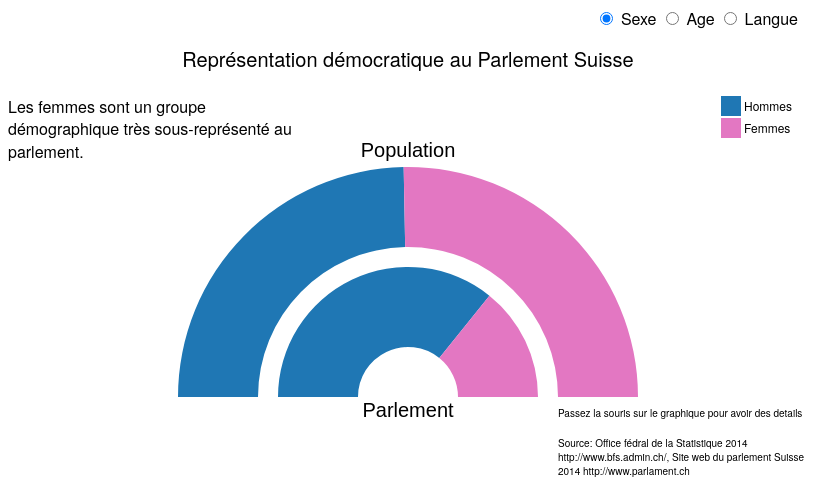
D3 v3 page, settled after 360 driven frames (6 s of simulated time); the page loaded 1 data file(s).



var width = 800,
    height = 500,
    radius = Math.min(width, height) / 2;

var color = d3.scale.category20();

var pie = d3.layout.pie()
    .value(function(d) { return d.sex_pop; })
	.startAngle([-0.5*Math.PI])
	.endAngle([0.5*Math.PI])
    .sort(null);

var pie_par = d3.layout.pie()
    .value(function(d) { return d.sex_parlement; })
	.startAngle([-0.5*Math.PI])
	.endAngle([0.5*Math.PI])
    .sort(null);

var arc = d3.svg.arc()
    .innerRadius(150)
    .outerRadius(230);

var arc_par = d3.svg.arc()
    .innerRadius(130)
    .outerRadius(50);

var svg = d3.select("body").append("svg")
    .attr("width", width)
    .attr("height", height)
  .append("g")
    .attr("transform", "translate(" + width / 2 + "," + ((height / 2) + 150) + ")");

svg.append('text').attr('x', 0).attr('y',  - height / 2 - 100).attr('class', 'titre').style("font-size","20px").style("text-anchor", "middle").attr("dy", "1em").text("Représentation démocratique au Parlement Suisse");
svg.append('text').attr('x', 150).attr('y', +10).attr('class', 'explanation').style("font-size","10px").attr("dy", "1em").text("Passez la souris sur le graphique pour avoir des details").call(wrap, 250);
svg.append('text').attr('x', 150).attr('y', +40).attr('class', 'explanation').style("font-size","10px").attr("dy", "1em").text("Source: Office fédral de la Statistique 2014 http://www.bfs.admin.ch/, Site web du parlement Suisse 2014 http://www.parlament.ch").call(wrap, 250);
svg.append('text').attr('x', - width / 2).attr('y', - height / 2 - 50).attr('class', 'explanation').attr("dy", "1em").text("Les femmes sont un groupe démographique très sous-représenté au parlement.").call(wrap, 300);
			
	
d3.tsv("data.tsv", data_load_f, function(error, data) {
  var path = svg.datum(data).selectAll("path .population")
      .data(pie)
    .enter().append("path")
      //.attr("fill", function(d, i) { return color(i); })
      .attr("d", arc)
      .each(function(d) { this._current = d; }); // store the initial angles

	var path_par = svg.datum(data).selectAll("path .parlement")
      .data(pie_par)
    .enter().append("path")
      //.attr("fill", function(d, i) { return color(i); })
      .attr("d", arc_par)
      .each(function(d) { this._current = d; }); // store the initial angles
	
	//ADD TOOLTIPS
	/*svg.selectAll("path").data(data)
	  .append("svg:title")
		.text(function(d) { return d["title"]; });*/
	path.data(data)
	.attr("fill", function(d) { return d["color"]; })
	  .append("svg:title")
		.text(function(d) { return (d["title"] + ": " + Math.round((d["sex_pop"] + d["age_pop"] + d["langue_pop"])*10)/10 + "%"); });
		//return (d.wholename + ": " + Math.round((d.end - d.start)*10)/10 + "%");
	path_par.data(data)
	.attr("fill", function(d) { return d["color"]; })
	  .append("svg:title")
		.text(function(d) { return (d["title"] + ": " + Math.round((d["sex_parlement"] + d["age_parlement"] + d["langue_parlement"])*10)/10 + "%"); });
	  
	//FIRST LEGEND
	var legendRectSize = 18;
	var legendSpacing = 4;
	var value_type = "sex_proportion";
	
	var legend = svg.selectAll('.legend')
  .data(data)
  .enter()
  .append('g')
  .attr('class', 'legend').filter(function(d) { return d["type"] === value_type;})
  .attr('transform', function(d, i) {
    var height_temp = legendRectSize + legendSpacing;
    var offset =  height_temp * color.domain().length / 2;
    var horz = -2 * legendRectSize + width / 2 -50;
    var vert = i * height_temp - offset - height / 2 - 50;
    return 'translate(' + horz + ',' + vert + ')';
  });
	

legend.append('rect').filter(function(d) { return d["type"] === value_type;})
  .attr('width', legendRectSize)
  .attr('height', legendRectSize)
  .attr("fill", function(d) { return d["color"]; })
  .style('stroke', function(d) { return d["color"]; });
  
  legend.append('text').filter(function(d) { return d["type"] === value_type;})
  .attr('x', legendRectSize + legendSpacing)
  .attr('y', legendRectSize - legendSpacing)
  .text(function(d) { return d["title"]; });
  
  
  d3.selectAll("input")
      .on("change", change);

  var timeout = setTimeout(function() {
    d3.select("input[value=\"age_pop\"]").property("checked", true).each(change);
  }, 2000);

  function change() {
	if (this.value === "sex") {  
		var value_pop = "sex_pop";
		var value_par = "sex_parlement";
		var value_type = "sex_proportion";
		svg.selectAll('.explanation').remove();
		svg.append('text').attr('x', 150).attr('y', +10).attr('class', 'explanation').style("font-size","10px").attr("dy", "1em").text("Passez la souris sur le graphique pour avoir des details").call(wrap, 250);
		svg.append('text').attr('x', 150).attr('y', +40).attr('class', 'explanation').style("font-size","10px").attr("dy", "1em").text("Source: Office fédral de la Statistique 2014 http://www.bfs.admin.ch/, Site web du parlement Suisse 2014 http://www.parlament.ch").call(wrap, 250);
		svg.append('text').attr('x', - width / 2).attr('y', - height / 2 - 50).attr('class', 'explanation').attr("dy", "1em").text("Les femmes sont un groupe démographique très sous-représenté au parlement.").call(wrap, 300);
	}else if (this.value === "age") {
		var value_pop = "age_pop";
		var value_par = "age_parlement";
		var value_type = "age_proportion";
		svg.selectAll('.explanation').remove();
		svg.append('text').attr('x', 150).attr('y', +10).attr('class', 'explanation').style("font-size","10px").attr("dy", "1em").text("Passez la souris sur le graphique pour avoir des details").call(wrap, 250);
		svg.append('text').attr('x', 150).attr('y', +40).attr('class', 'explanation').style("font-size","10px").attr("dy", "1em").text("Source: Office fédral de la Statistique 2014 http://www.bfs.admin.ch/, Site web du parlement Suisse 2014 http://www.parlament.ch").call(wrap, 250);
		svg.append('text').attr('x', - width / 2).attr('y', - height / 2 - 50).attr('class', 'explanation').attr("dy", "1em").text("Il reste difficile pour les jeunes de rentrer au parlement, et la grande majorité des sièges vont aux 40-64 ans.").call(wrap, 300);
	}else{
		var value_pop = "langue_pop";
		var value_par = "langue_parlement";
		var value_type = "langue_proportion";
		svg.selectAll('.explanation').remove();
		svg.append('text').attr('x', 150).attr('y', +10).attr('class', 'explanation').style("font-size","10px").attr("dy", "1em").text("Passez la souris sur le graphique pour avoir des details").call(wrap, 250);
		svg.append('text').attr('x', 150).attr('y', +40).attr('class', 'explanation').style("font-size","10px").attr("dy", "1em").text("Source: Office fédral de la Statistique 2014 http://www.bfs.admin.ch/, Site web du parlement Suisse 2014 http://www.parlament.ch").call(wrap, 250);
		svg.append('text').attr('x', - width / 2).attr('y', - height / 2 - 50).attr('class', 'explanation').attr("dy", "1em").text("Aucun parlementaire ne déclare sa langue de travail comme étant l'italien, par contre la population francophone est bien représentée.").call(wrap, 300);
	}
	clearTimeout(timeout);
		pie.value(function(d) { return d[value_pop]; }); // change the value function
		pie_par.value(function(d) { return d[value_par]; }); // change the value function
		path = path.data(pie); // compute the new angles
		path_par = path_par.data(pie_par); // compute the new angles
		path.transition().duration(750).attrTween("d", arcTween); // redraw the arcs
		path_par.transition().duration(750).attrTween("d", arcTween_par); // redraw the arcs
		
		//ADD LEGEND

	svg.selectAll('.legend').remove()	
		
	var legendRectSize = 18;
	var legendSpacing = 4;
	
	var legend = svg.selectAll('.legend')
  .data(data)
  .enter()
  .append('g')
  .attr('class', 'legend').filter(function(d) { return d["type"] === value_type;})
  .attr('transform', function(d, i) {
    var height_temp = legendRectSize + legendSpacing;
    var offset =  height_temp * color.domain().length / 2;
    var horz = -2 * legendRectSize + width / 2 -50;
    var vert = i * height_temp - offset - height / 2 - 50;
    return 'translate(' + horz + ',' + vert + ')';
  });
	

legend.append('rect').filter(function(d) { return d["type"] === value_type;})
  .attr('width', legendRectSize)
  .attr('height', legendRectSize)
  .attr("fill", function(d) { return d["color"]; })
  .style('stroke', function(d) { return d["color"]; });
  
  legend.append('text').filter(function(d) { return d["type"] === value_type;})
  .attr('x', legendRectSize + legendSpacing)
  .attr('y', legendRectSize - legendSpacing)
  .text(function(d) { return d["title"]; });
  }
});

function data_load_f(d) {
  return {
    title: d.title, // convert "Year" column to Date
    type: d.type,
    sex_pop: +d.sex_pop,
	sex_parlement: +d.sex_parlement,
    age_pop: +d.age_pop, // convert "Length" column to number
	age_parlement: +d.age_parlement, // convert "Length" column to number
	langue_pop: +d.langue_pop,
	langue_parlement: +d.langue_parlement,
	color: d.color
  };
}

// Store the displayed angles in _current.
// Then, interpolate from _current to the new angles.
// During the transition, _current is updated in-place by d3.interpolate.
function arcTween(a) {
  var i = d3.interpolate(this._current, a);
  this._current = i(0);
  return function(t) {
    return arc(i(t));
  };
}
function arcTween_par(a) {
  var i = d3.interpolate(this._current, a);
  this._current = i(0);
  return function(t) {
    return arc_par(i(t));
  };
}

// ADD THE TEXT ON THE SVG
svg.append("text")
	.text("Parlement")
	.attr("font-family", "sans-serif")
	.attr("text-anchor", "middle")
	.attr("font-size", "20px")
	.attr("fill", "black")
	.attr("transform", "translate(0,20)");
	
svg.append("text")
	.text("Population")
	.attr("font-family", "sans-serif")
	.attr("text-anchor", "middle")
	.attr("font-size", "20px")
	.attr("fill", "black")
	.attr("transform", "translate(0,-240)");

function wrap(text, width) {
    var text = d3.select(this)[0][0],
        words = text.text().split(/\s+/).reverse(),
        word,
        line = [],
        lineNumber = 0,
        lineHeight = 1.4, 
        y = text.attr("y"),
		x = text.attr("x"),
        dy = parseFloat(text.attr("dy")),
        tspan = text.text(null).append("tspan").attr("x", x).attr("y", y).attr("dy", dy + "em");
		
    while (word = words.pop()) {
      line.push(word);
      tspan.text(line.join(" "));
      if (tspan.node().getComputedTextLength() > width) {
        line.pop();
        tspan.text(line.join(" "));
        line = [word];
        tspan = text.append("tspan").attr("x", x).attr("y", y).attr("dy", ++lineNumber * lineHeight + dy + "em").text(word);
      };
    };  
};
	


### data: data.tsv
title	type	age_pop	age_parlement	sex_pop	sex_parlement	langue_parlement	langue_pop	color
0-19 ans	age_proportion	20.3	0	0	0	0	0	#ff7f0e
20-39 ans	age_proportion	26.7	11.79	0	0	0	0	#2ca02c
40-64 ans	age_proportion	37.4	78.05	0	0	0	0	#d62728
65 plus	age_proportion	15.6	10.16	0	0	0	0	#9467bd
Hommes	sex_proportion	0	0	49.4	71.54	0	0	#1f77b4
Femmes	sex_proportion	0	0	50.6	28.46	0	0	#e377c2
Allemand	langue_proportion	0	0	0	0	76.83	64.9	#8c564b
Francais	langue_proportion	0	0	0	0	23.17	22.6	#7f7f7f
Italien	langue_proportion	0	0	0	0	0	8.3	#bcbd22
Romanche	langue_proportion	0	0	0	0	0	0.5	#17becf
Autres	langue_proportion	0	0	0	0	0	4.6	#9edae5